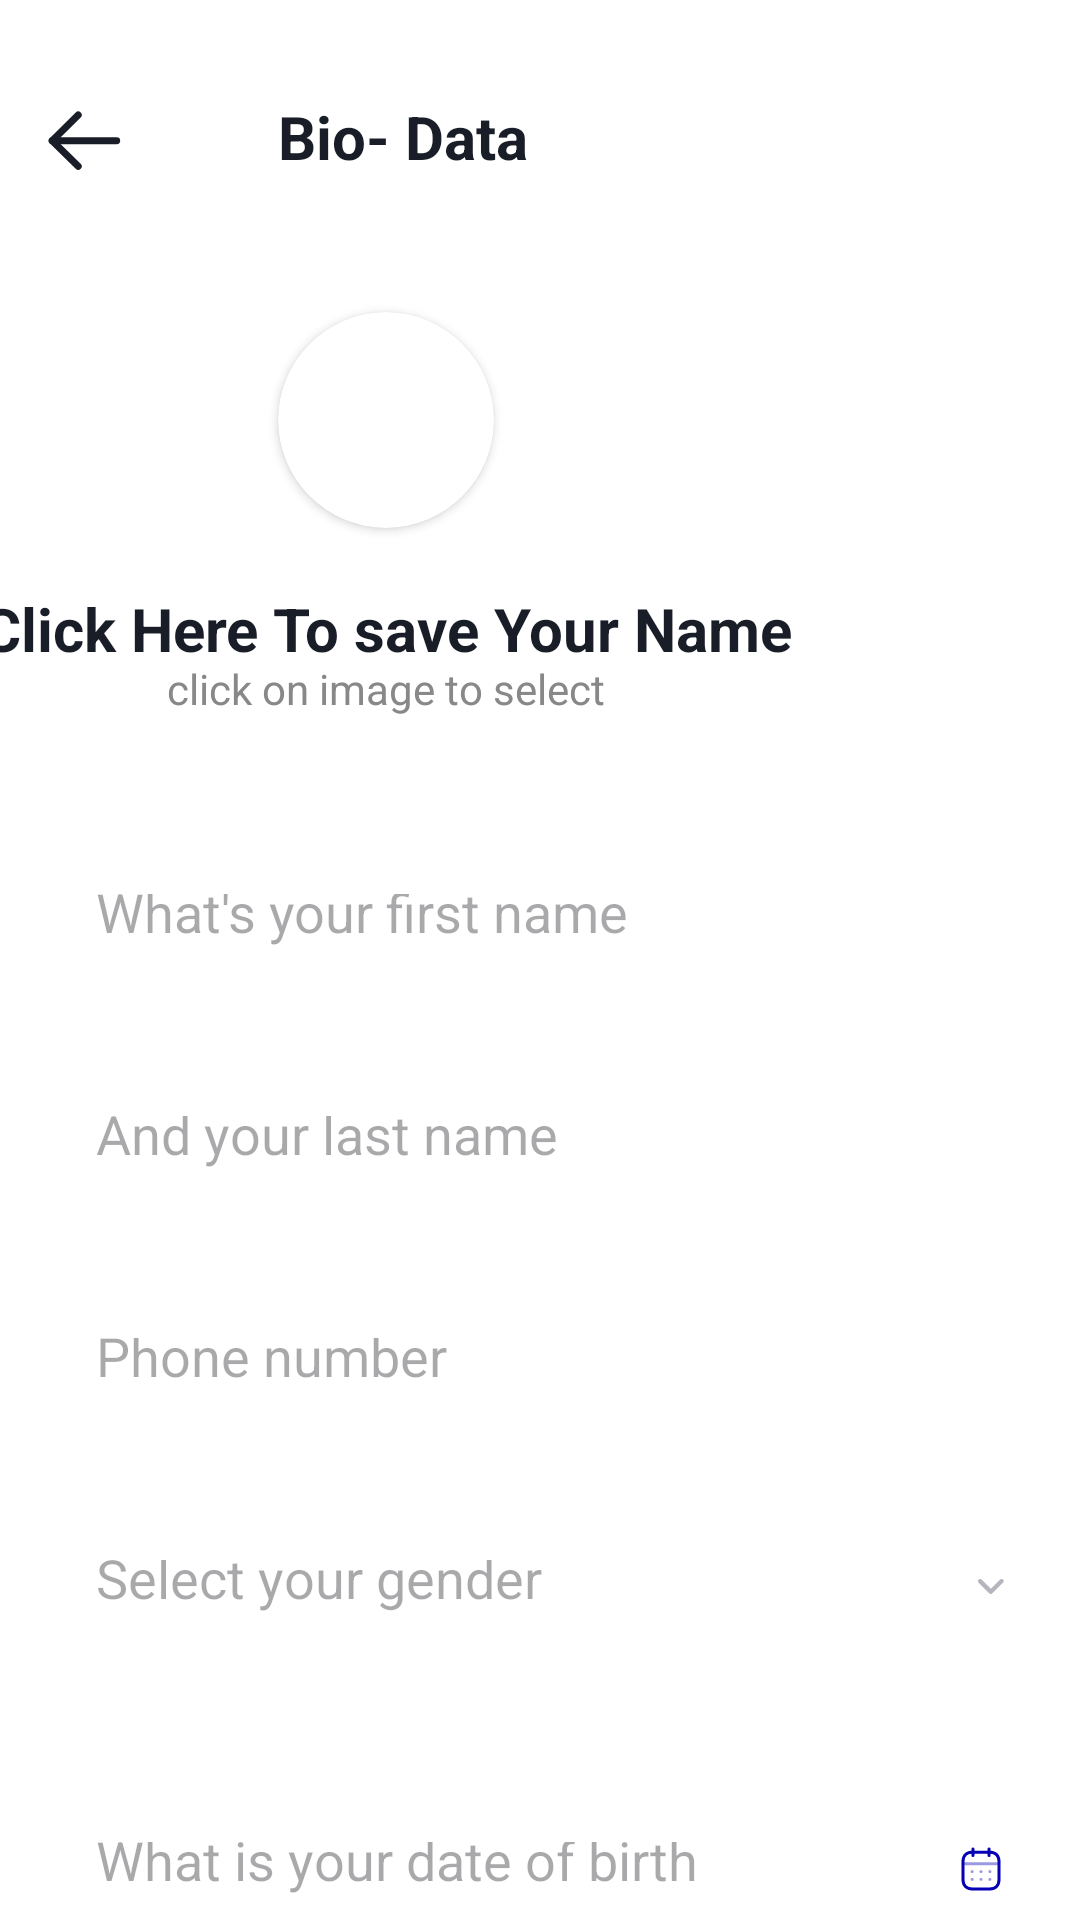

Android layout source for this screen:
<!-- AndroidManifest.xml: application theme Theme.PathAI -->
<!-- res/layout/fragment_edit_profile.xml -->
<androidx.constraintlayout.widget.ConstraintLayout
    xmlns:android="http://schemas.android.com/apk/res/android"
    xmlns:app="http://schemas.android.com/apk/res-auto"
    xmlns:tools="http://schemas.android.com/tools"
    android:layout_width="match_parent"
    android:layout_height="match_parent">

    <ImageView
        android:layout_width="25dp"
        android:layout_height="25dp"
        android:layout_marginStart="16dp"
        android:src="@drawable/arrow_left"
        app:layout_constraintBottom_toBottomOf="@+id/bio_data"
        app:layout_constraintStart_toStartOf="parent"
        app:layout_constraintTop_toTopOf="@+id/bio_data"
        app:layout_constraintVertical_bias="1.0" />

    <TextView
        android:id="@+id/bio_data"
        android:layout_width="wrap_content"
        android:layout_height="wrap_content"
        android:layout_marginTop="32dp"
        android:layout_marginEnd="184dp"
        android:text="Bio- Data"
        android:textColor="#181D27"
        android:textSize="20sp"
        android:textStyle="bold"
        app:layout_constraintEnd_toEndOf="parent"
        app:layout_constraintTop_toTopOf="parent" />

    <androidx.cardview.widget.CardView
        android:id="@+id/editProfileImgCardView"
        android:layout_width="72dp"
        android:layout_height="72dp"
        android:layout_marginTop="45dp"
        app:cardCornerRadius="50dp"
        app:layout_constraintEnd_toEndOf="@+id/bio_data"
        app:layout_constraintHorizontal_bias="0.0"
        app:layout_constraintStart_toStartOf="@+id/bio_data"
        app:layout_constraintTop_toBottomOf="@+id/bio_data">

        <ImageView
            android:id="@+id/editProfileImg"
            android:layout_width="wrap_content"
            android:layout_height="wrap_content"
            android:scaleType="centerCrop"
            tools:srcCompat="@drawable/person" />
    </androidx.cardview.widget.CardView>

    <TextView
        android:id="@+id/editProfileName"
        android:layout_width="wrap_content"
        android:layout_height="24dp"
        android:layout_marginTop="20dp"
        android:text="Click Here To save Your Name"
        android:textColor="#181D27"
        android:textSize="20sp"
        android:textStyle="bold"
        app:layout_constraintEnd_toEndOf="@+id/editProfileImgCardView"
        app:layout_constraintStart_toStartOf="@+id/editProfileImgCardView"
        app:layout_constraintTop_toBottomOf="@+id/editProfileImgCardView" />

    <TextView
        android:id="@+id/editProfileEmail"
        android:layout_width="wrap_content"
        android:layout_height="20dp"
        android:text="click on image to select"
        android:textColor="@color/gray"
        app:layout_constraintEnd_toEndOf="@+id/editProfileName"
        app:layout_constraintStart_toStartOf="@+id/editProfileName"
        app:layout_constraintTop_toBottomOf="@+id/editProfileName" />

    <EditText
        android:id="@+id/editProfileTextFirstName"
        android:layout_width="0dp"
        android:layout_marginStart="16dp"
        android:layout_marginEnd="16dp"
        android:layout_height="54dp"
        android:layout_marginTop="40dp"
        android:hint="What's your first name"
        android:background="@drawable/edittextshape"
        android:elevation="4dp"
        android:paddingStart="16dp"
        android:paddingTop="18dp"
        android:paddingEnd="9dp"
        android:paddingBottom="18dp"
        android:textColor="#555555"
        app:layout_constraintEnd_toEndOf="parent"
        app:layout_constraintStart_toStartOf="parent"
        app:layout_constraintTop_toBottomOf="@+id/editProfileEmail" />

    <EditText
        android:id="@+id/editProfileTextLastName"
        android:layout_width="0dp"
        android:layout_height="54dp"

        android:layout_marginTop="20dp"
        android:background="@drawable/edittextshape"
        android:elevation="4dp"
        android:hint="And your last name"
        android:paddingStart="16dp"
        android:paddingTop="18dp"
        android:paddingEnd="9dp"
        android:paddingBottom="18dp"
        android:textColor="#555555"
        app:layout_constraintEnd_toEndOf="@+id/editProfileTextFirstName"
        app:layout_constraintStart_toStartOf="@+id/editProfileTextFirstName"
        app:layout_constraintTop_toBottomOf="@+id/editProfileTextFirstName" />

    <EditText
        android:id="@+id/editProfilePhoneNo"
        android:layout_width="0dp"
        android:layout_height="54dp"
        android:layout_marginTop="20dp"
        android:background="@drawable/edittextshape"
        android:elevation="4dp"
        android:hint="Phone number"
        android:paddingStart="16dp"
        android:inputType="number"
        android:paddingTop="18dp"
        android:paddingEnd="9dp"
        android:paddingBottom="18dp"
        android:textColor="#555555"
        app:layout_constraintEnd_toEndOf="@+id/editProfileTextLastName"
        app:layout_constraintStart_toStartOf="@+id/editProfileTextLastName"
        app:layout_constraintTop_toBottomOf="@id/editProfileTextLastName" />

    <EditText
        android:id="@+id/editProfileGender"
        android:layout_width="0dp"
        android:layout_height="54dp"
        android:layout_marginTop="20dp"
        android:background="@drawable/edittextshape"
        android:elevation="4dp"
        android:hint="Select your gender"
        android:paddingStart="16dp"
        android:paddingTop="18dp"
        android:paddingEnd="9dp"
        android:drawableEnd="@drawable/down_arrow"
        android:entries="@array/gender_array"
        android:spinnerMode="dropdown"
        android:paddingBottom="18dp"
        android:textColor="#555555"
        app:layout_constraintEnd_toEndOf="@+id/editProfilePhoneNo"
        app:layout_constraintStart_toStartOf="@id/editProfilePhoneNo"
        app:layout_constraintTop_toBottomOf="@id/editProfilePhoneNo" />

    <EditText
        android:id="@+id/editProfileDob"
        android:layout_width="0dp"
        android:layout_height="54dp"
        android:layout_marginTop="40dp"
        android:hint="What is your date of birth"
        android:background="@drawable/edittextshape"
        android:elevation="4dp"
        android:drawableEnd="@drawable/calendar"
        android:paddingStart="16dp"
        android:paddingTop="18dp"
        android:paddingEnd="9dp"
        android:paddingBottom="18dp"
        android:textColor="#555555"
        app:layout_constraintStart_toStartOf="@id/editProfileGender"
        app:layout_constraintEnd_toEndOf="@id/editProfileGender"
        app:layout_constraintTop_toBottomOf="@id/editProfileGender" />

    <Button
        android:id="@+id/editProfileUploadButton"
        android:layout_width="0dp"
        android:layout_height="55dp"
        android:layout_marginTop="34dp"
        android:background="@drawable/upload_button_editprofile"
        android:text="Update Profile"
        app:layout_constraintEnd_toEndOf="@+id/editProfileDob"
        app:layout_constraintStart_toStartOf="@+id/editProfileDob"
        app:layout_constraintTop_toBottomOf="@+id/editProfileDob" />

</androidx.constraintlayout.widget.ConstraintLayout>
<!-- resources referenced by this layout -->
<resources>
  <color name="gray">#FF888888</color>
  <!-- drawable arrow_left (drawable) -->
  <vector xmlns:android="http://schemas.android.com/apk/res/android"
      android:width="16dp"
      android:height="14dp"
      android:viewportWidth="16"
      android:viewportHeight="14">
    <path
        android:pathData="M0.896,7.251L14.646,7.251"
        android:strokeLineJoin="round"
        android:strokeWidth="1.5"
        android:fillColor="#00000000"
        android:strokeColor="#181D27"
        android:strokeLineCap="round"/>
    <path
        android:pathData="M6.442,12.774L0.896,7.252L6.442,1.729"
        android:strokeLineJoin="round"
        android:strokeWidth="1.5"
        android:fillColor="#00000000"
        android:strokeColor="#181D27"
        android:strokeLineCap="round"/>
  </vector>
  <!-- drawable calendar: vector/xml drawable (drawable, 2601 chars, omitted) -->
  <!-- drawable down_arrow (drawable) -->
  <vector xmlns:android="http://schemas.android.com/apk/res/android"
      android:width="9dp"
      android:height="5dp"
      android:viewportWidth="9"
      android:viewportHeight="5">
    <path
        android:pathData="M4.2857,3.2756L7.3521,0.2092C7.631,-0.0697 8.0833,-0.0697 8.3622,0.2092C8.6412,0.4882 8.6412,0.9404 8.3622,1.2194L4.7908,4.7908C4.5118,5.0697 4.0596,5.0697 3.7806,4.7908L0.2092,1.2194C-0.0697,0.9404 -0.0697,0.4882 0.2092,0.2092C0.4882,-0.0697 0.9404,-0.0697 1.2194,0.2092L4.2857,3.2756Z"
        android:fillColor="#B5B5BE"
        android:fillType="evenOdd"/>
  </vector>
  <!-- drawable upload_button_editprofile (drawable) -->
  <?xml version="1.0" encoding="utf-8"?>
  <shape xmlns:android="http://schemas.android.com/apk/res/android">
  <solid android:color="#0601B4"/>
      <corners android:radius="15dp"/>
  </shape>
  <style name="Theme.PathAI" parent="Base.Theme.PathAI" />
  <style name="Base.Theme.PathAI" parent="Theme.Material3.DayNight.NoActionBar">
          
  
           <item name="colorPrimary">@color/red</item>
          <item name="colorPrimaryVariant">@color/red</item>
          <item name="android:background">@color/white</item>
          <item name="android:statusBarColor">@color/red</item>
  
      </style>
  <color name="red">#1143D0</color>
  <color name="white">#FFFFFFFF</color>
</resources>
